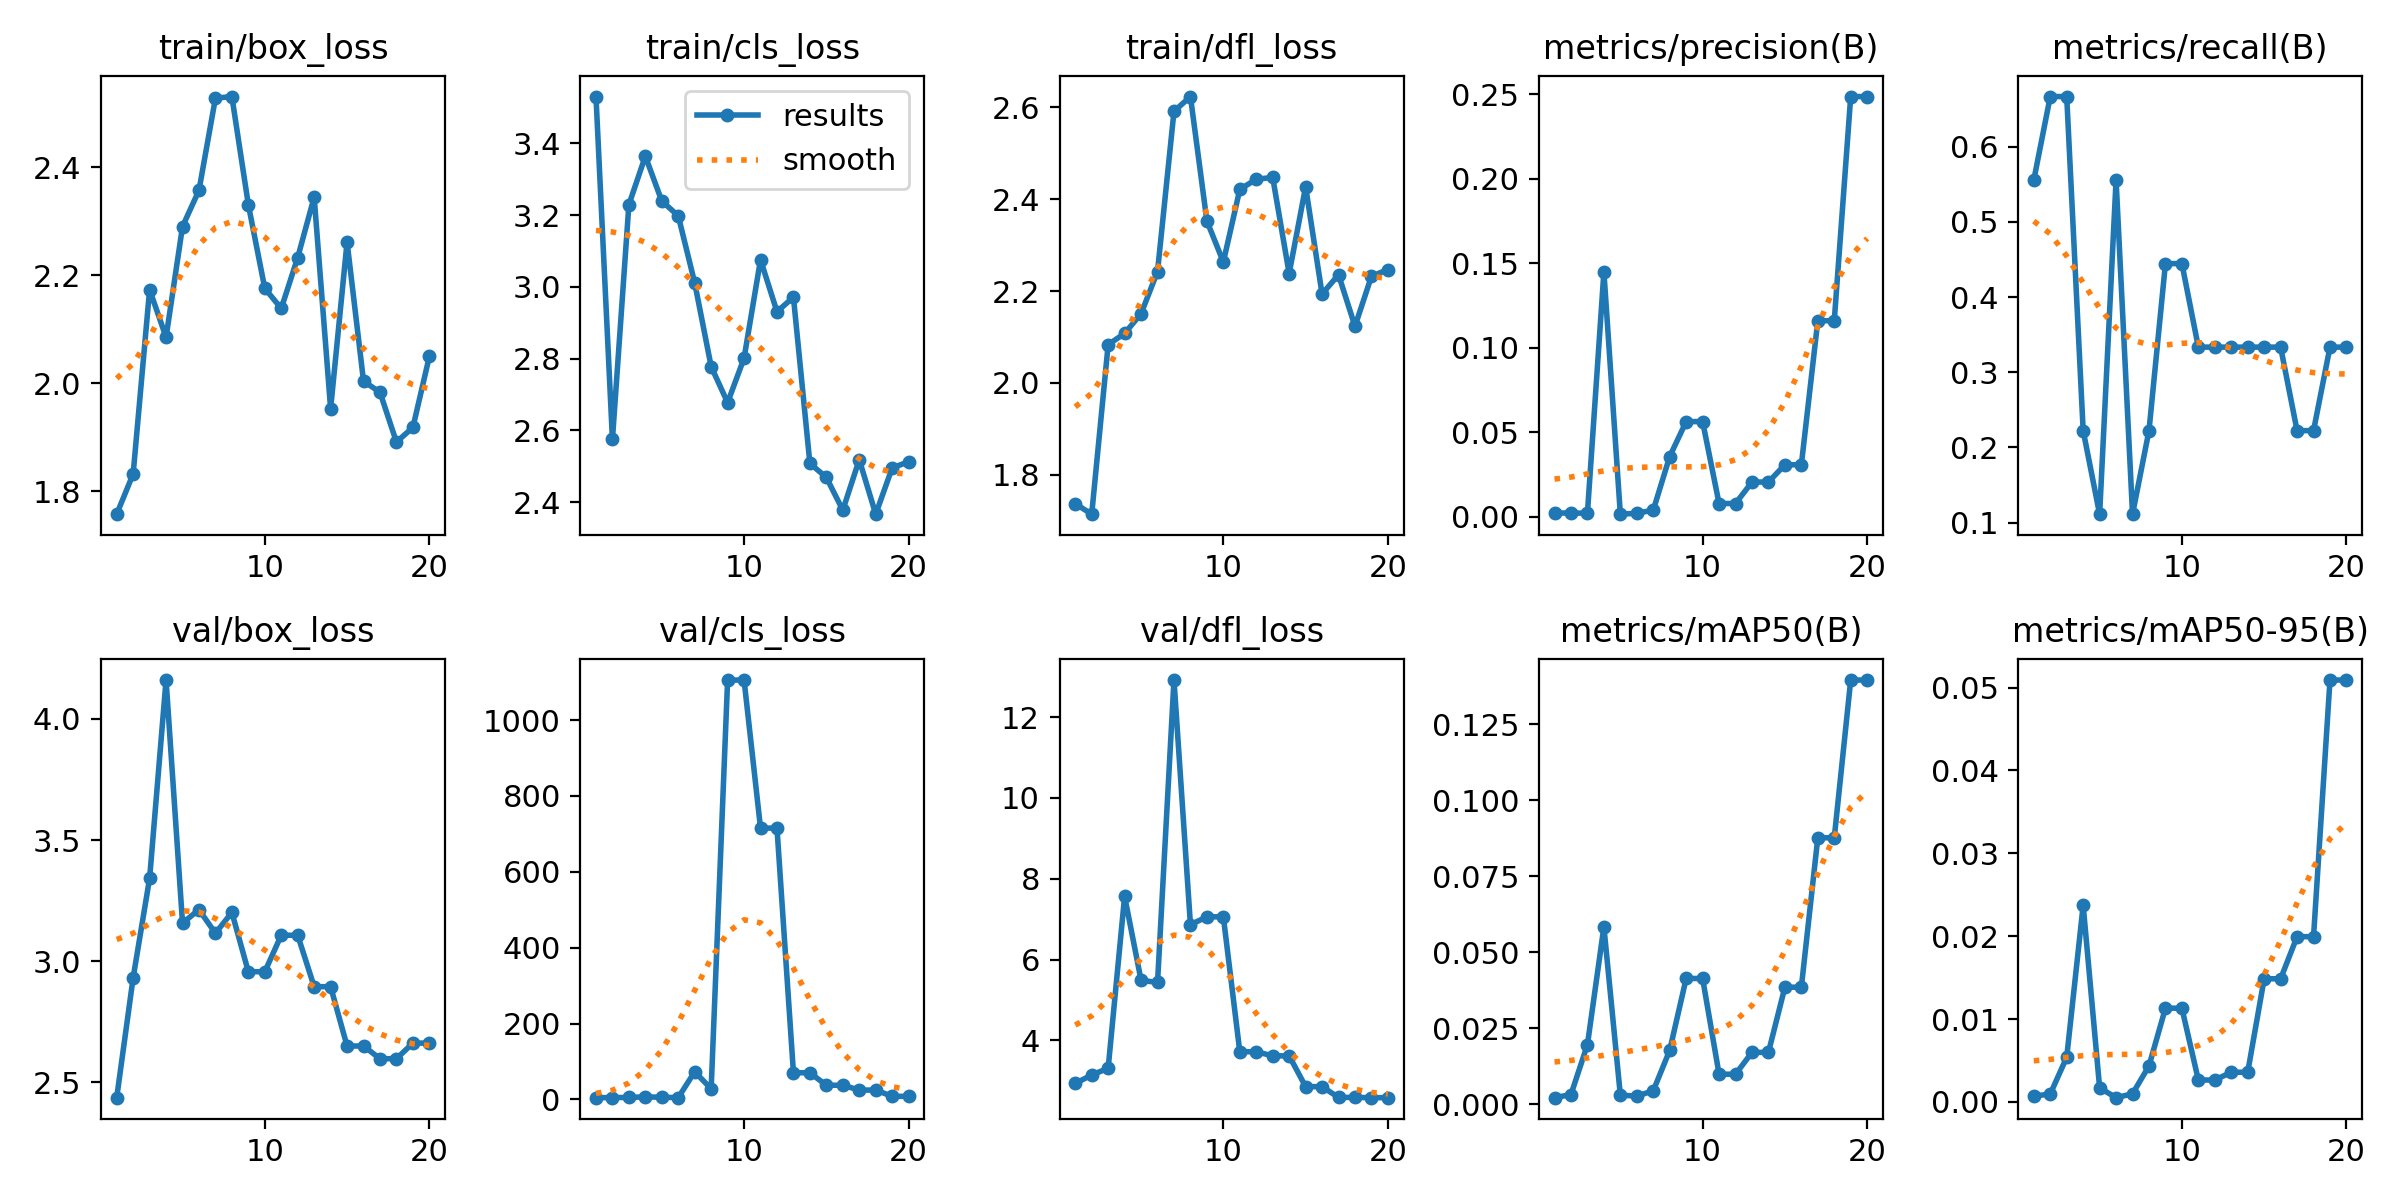

The file beside this chart, header and first rows:
epoch, time, train/box_loss, train/cls_loss, train/dfl_loss, metrics/precision(B), metrics/recall(B), metrics/mAP50(B), metrics/mAP50-95(B), val/box_loss, val/cls_loss, val/dfl_loss, lr/pg0, lr/pg1, lr/pg2
1, 6.526, 1.757, 3.53, 1.737, 0.00232, 0.5556, 0.00213, 0.0007, 2.437, 4.454, 2.939, 0.0937, 0.0007, 0.0007
2, 12.4, 1.832, 2.575, 1.714, 0.00222, 0.6667, 0.00316, 0.00095, 2.932, 4.666, 3.145, 0.08649, 0.001491, 0.001491
3, 18.91, 2.173, 3.229, 2.083, 0.00222, 0.6667, 0.01958, 0.00539, 3.342, 5.116, 3.314, 0.07924, 0.002244, 0.002244
4, 25.59, 2.085, 3.364, 2.108, 0.1449, 0.2222, 0.05835, 0.02373, 4.16, 6.548, 7.567, 0.07193, 0.002933, 0.002933
5, 31.98, 2.29, 3.239, 2.151, 0.00159, 0.1111, 0.00297, 0.0017, 3.157, 5.587, 5.488, 0.06453, 0.003531, 0.003531
6, 38.55, 2.357, 3.198, 2.242, 0.00214, 0.5556, 0.00265, 0.00051, 3.213, 4.52, 5.435, 0.05702, 0.004019, 0.004019
7, 44.87, 2.528, 3.011, 2.592, 0.00396, 0.1111, 0.0044, 0.00098, 3.115, 72.82, 12.92, 0.04938, 0.004378, 0.004378
8, 50.94, 2.531, 2.778, 2.624, 0.03569, 0.2222, 0.01771, 0.00434, 3.202, 27.85, 6.864, 0.0416, 0.004597, 0.004597
9, 57.05, 2.33, 2.677, 2.353, 0.05634, 0.4444, 0.04137, 0.01131, 2.957, 1106, 7.059, 0.03367, 0.004672, 0.004672
10, 63.22, 2.176, 2.801, 2.263, 0.05634, 0.4444, 0.04137, 0.01131, 2.957, 1106, 7.059, 0.0256, 0.004601, 0.004601
11, 69.33, 2.138, 3.076, 2.421, 0.0079, 0.3333, 0.00985, 0.00264, 3.107, 715.2, 3.721, 0.01739, 0.004393, 0.004393
12, 75.2, 2.233, 2.931, 2.444, 0.0079, 0.3333, 0.00985, 0.00264, 3.107, 715.2, 3.721, 0.009062, 0.004062, 0.004062
13, 81, 2.344, 2.971, 2.447, 0.02059, 0.3333, 0.01704, 0.00358, 2.895, 70.15, 3.619, 0.00352, 0.00352, 0.00352
14, 86.8, 1.953, 2.508, 2.238, 0.02059, 0.3333, 0.01704, 0.00358, 2.895, 70.15, 3.619, 0.002803, 0.002803, 0.002803
15, 92.57, 2.261, 2.469, 2.427, 0.03081, 0.3333, 0.0385, 0.01486, 2.65, 37.2, 2.857, 0.00214, 0.00214, 0.00214
16, 98.36, 2.004, 2.377, 2.193, 0.03081, 0.3333, 0.0385, 0.01486, 2.65, 37.2, 2.857, 0.00155, 0.00155, 0.00155
17, 104.1, 1.983, 2.518, 2.236, 0.116, 0.2222, 0.08768, 0.01994, 2.598, 24.49, 2.591, 0.001045, 0.001045, 0.001045
18, 109.7, 1.891, 2.366, 2.123, 0.116, 0.2222, 0.08768, 0.01994, 2.598, 24.49, 2.591, 0.0006395, 0.0006395, 0.0006395
19, 115.4, 1.918, 2.495, 2.232, 0.2485, 0.3333, 0.1396, 0.05091, 2.662, 7.978, 2.585, 0.0003423, 0.0003423, 0.0003423
20, 121, 2.049, 2.513, 2.247, 0.2485, 0.3333, 0.1396, 0.05091, 2.662, 7.978, 2.585, 0.0001609, 0.0001609, 0.0001609
